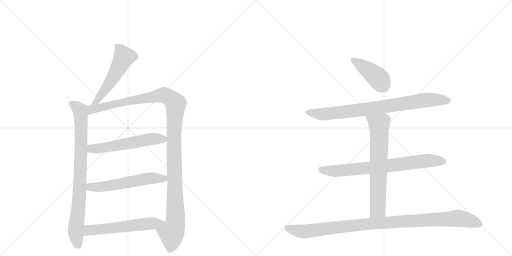
t = 0.00 s
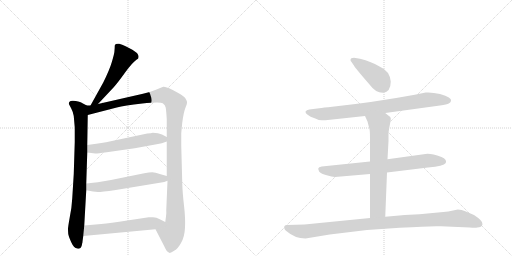
t = 1.88 s
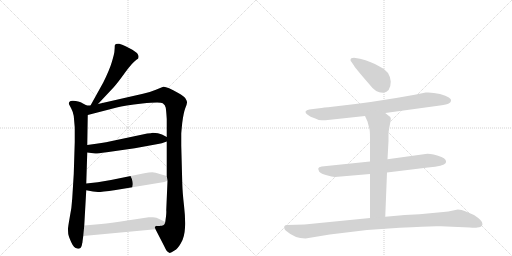
t = 3.77 s
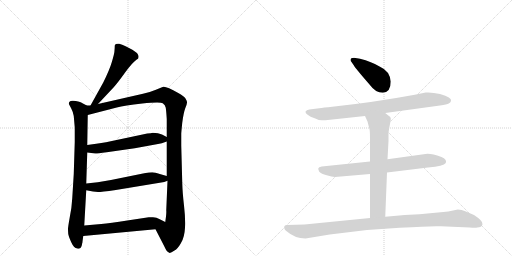
t = 5.65 s
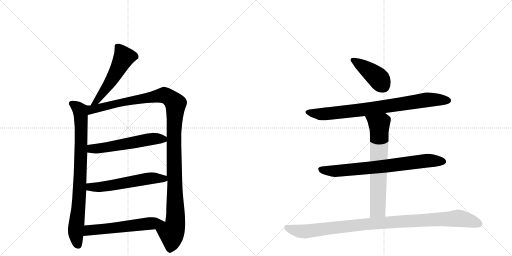
t = 7.53 s
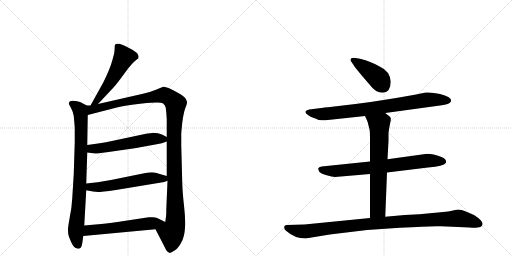
t = 9.42 s

The animated SVG that drew these frames (rendered in a browser with its animation timeline set to each time). Animation: 11 CSS @keyframes rules; one cycle of 9.42 s.

<svg version="1.1" viewBox="0 0 2048 1024" xmlns="http://www.w3.org/2000/svg">
  <g stroke="lightgray" stroke-dasharray="1,1" stroke-width="1" transform="scale(4, 4)">
    <line x1="0" y1="0" x2="256" y2="256"></line>
    <line x1="256" y1="0" x2="0" y2="256"></line>
    <line x1="128" y1="0" x2="128" y2="256"></line>
    <line x1="0" y1="128" x2="256" y2="128"></line>
    <line x1="256" y1="0" x2="512" y2="256"></line>
    <line x1="512" y1="0" x2="256" y2="256"></line>
    <line x1="384" y1="0" x2="384" y2="256"></line>
    <line x1="256" y1="128" x2="512" y2="128"></line>
  </g>
<g transform="scale(1, -1) translate(0, -850)">
   <style type="text/css">
    @keyframes keyframes0 {
      from {
       stroke: black;
       stroke-dashoffset: 535;
       stroke-width: 128;
       }
       64% {
       animation-timing-function: step-end;
       stroke: black;
       stroke-dashoffset: 0;
       stroke-width: 128;
       }
       to {
       stroke: black;
       stroke-width: 1024;
       }
       }
       #make-me-a-hanzi-animation-0 {
         animation: keyframes0 0.685384s both;
         animation-delay: 0.000000s;
         animation-timing-function: linear;
       }
    @keyframes keyframes1 {
      from {
       stroke: black;
       stroke-dashoffset: 841;
       stroke-width: 128;
       }
       73% {
       animation-timing-function: step-end;
       stroke: black;
       stroke-dashoffset: 0;
       stroke-width: 128;
       }
       to {
       stroke: black;
       stroke-width: 1024;
       }
       }
       #make-me-a-hanzi-animation-1 {
         animation: keyframes1 0.934408s both;
         animation-delay: 0.685384s;
         animation-timing-function: linear;
       }
    @keyframes keyframes2 {
      from {
       stroke: black;
       stroke-dashoffset: 1213;
       stroke-width: 128;
       }
       80% {
       animation-timing-function: step-end;
       stroke: black;
       stroke-dashoffset: 0;
       stroke-width: 128;
       }
       to {
       stroke: black;
       stroke-width: 1024;
       }
       }
       #make-me-a-hanzi-animation-2 {
         animation: keyframes2 1.237142s both;
         animation-delay: 1.619792s;
         animation-timing-function: linear;
       }
    @keyframes keyframes3 {
      from {
       stroke: black;
       stroke-dashoffset: 566;
       stroke-width: 128;
       }
       65% {
       animation-timing-function: step-end;
       stroke: black;
       stroke-dashoffset: 0;
       stroke-width: 128;
       }
       to {
       stroke: black;
       stroke-width: 1024;
       }
       }
       #make-me-a-hanzi-animation-3 {
         animation: keyframes3 0.710612s both;
         animation-delay: 2.856934s;
         animation-timing-function: linear;
       }
    @keyframes keyframes4 {
      from {
       stroke: black;
       stroke-dashoffset: 572;
       stroke-width: 128;
       }
       65% {
       animation-timing-function: step-end;
       stroke: black;
       stroke-dashoffset: 0;
       stroke-width: 128;
       }
       to {
       stroke: black;
       stroke-width: 1024;
       }
       }
       #make-me-a-hanzi-animation-4 {
         animation: keyframes4 0.715495s both;
         animation-delay: 3.567546s;
         animation-timing-function: linear;
       }
    @keyframes keyframes5 {
      from {
       stroke: black;
       stroke-dashoffset: 578;
       stroke-width: 128;
       }
       65% {
       animation-timing-function: step-end;
       stroke: black;
       stroke-dashoffset: 0;
       stroke-width: 128;
       }
       to {
       stroke: black;
       stroke-width: 1024;
       }
       }
       #make-me-a-hanzi-animation-5 {
         animation: keyframes5 0.720378s both;
         animation-delay: 4.283040s;
         animation-timing-function: linear;
       }
    @keyframes keyframes6 {
      from {
       stroke: black;
       stroke-dashoffset: 415;
       stroke-width: 128;
       }
       57% {
       animation-timing-function: step-end;
       stroke: black;
       stroke-dashoffset: 0;
       stroke-width: 128;
       }
       to {
       stroke: black;
       stroke-width: 1024;
       }
       }
       #make-me-a-hanzi-animation-6 {
         animation: keyframes6 0.587728s both;
         animation-delay: 5.003418s;
         animation-timing-function: linear;
       }
    @keyframes keyframes7 {
      from {
       stroke: black;
       stroke-dashoffset: 823;
       stroke-width: 128;
       }
       73% {
       animation-timing-function: step-end;
       stroke: black;
       stroke-dashoffset: 0;
       stroke-width: 128;
       }
       to {
       stroke: black;
       stroke-width: 1024;
       }
       }
       #make-me-a-hanzi-animation-7 {
         animation: keyframes7 0.919759s both;
         animation-delay: 5.591146s;
         animation-timing-function: linear;
       }
    @keyframes keyframes8 {
      from {
       stroke: black;
       stroke-dashoffset: 749;
       stroke-width: 128;
       }
       71% {
       animation-timing-function: step-end;
       stroke: black;
       stroke-dashoffset: 0;
       stroke-width: 128;
       }
       to {
       stroke: black;
       stroke-width: 1024;
       }
       }
       #make-me-a-hanzi-animation-8 {
         animation: keyframes8 0.859538s both;
         animation-delay: 6.510905s;
         animation-timing-function: linear;
       }
    @keyframes keyframes9 {
      from {
       stroke: black;
       stroke-dashoffset: 689;
       stroke-width: 128;
       }
       69% {
       animation-timing-function: step-end;
       stroke: black;
       stroke-dashoffset: 0;
       stroke-width: 128;
       }
       to {
       stroke: black;
       stroke-width: 1024;
       }
       }
       #make-me-a-hanzi-animation-9 {
         animation: keyframes9 0.810710s both;
         animation-delay: 7.370443s;
         animation-timing-function: linear;
       }
    @keyframes keyframes10 {
      from {
       stroke: black;
       stroke-dashoffset: 1035;
       stroke-width: 128;
       }
       77% {
       animation-timing-function: step-end;
       stroke: black;
       stroke-dashoffset: 0;
       stroke-width: 128;
       }
       to {
       stroke: black;
       stroke-width: 1024;
       }
       }
       #make-me-a-hanzi-animation-10 {
         animation: keyframes10 1.092285s both;
         animation-delay: 8.181152s;
         animation-timing-function: linear;
       }
</style>
<path d="M 392 434 L 454 500 Q 468 515 499 558 Q 530 601 547 612 L 552 615 Q 553 616 554 622 Q 555 627 550 635 Q 546 642 516 658 Q 486 673 477 675 Q 469 676 463 674 Q 461 672 459 668 Q 459 657 458 648 Q 458 638 448 604 Q 438 570 413 520 L 362 428 C 347 402 371 412 392 434 Z" fill="lightgray"></path> 
<path d="M 347 428 L 328 438 Q 324 442 303 446 Q 283 450 277 442 Q 275 436 276 433 L 285 416 Q 292 403 295 386 L 299 340 L 299 282 L 295 154 L 289 57 Q 287 19 279 -19 Q 272 -58 272 -66 Q 272 -75 273 -86 Q 275 -97 285 -119 Q 295 -142 309 -144 Q 322 -148 327 -132 L 329 -122 Q 330 -120 330 -116 L 333 -94 L 337 -52 L 345 89 L 345 116 L 349 240 L 349 270 L 351 390 C 351 420 352 426 347 428 Z" fill="lightgray"></path> 
<path d="M 572 475 L 392 434 L 362 428 L 347 428 C 317 425 322 382 351 390 L 467 420 Q 497 429 569 436 Q 641 443 651 437 Q 661 431 663 419 Q 665 406 667 374 L 667 302 L 667 284 L 667 146 L 670 127 L 665 9 Q 666 2 664 -16 L 661 -38 C 657 -68 608 -40 622 -67 L 658 -137 Q 667 -158 677 -161 Q 681 -164 698 -152 Q 711 -145 724 -122 Q 738 -99 740 -61 Q 742 -24 736 28 Q 730 80 729 118 L 725 268 L 725 314 Q 725 320 729 359 Q 734 398 741 417 Q 749 436 748 441 Q 748 446 742 456 Q 736 466 713 478 Q 664 506 653 503 L 621 490 Q 600 481 572 475 Z" fill="lightgray"></path> 
<path d="M 349 240 L 381 236 Q 384 235 427 241 L 539 257 L 632 274 Q 645 276 667 284 C 688 291 688 291 667 302 L 648 312 Q 634 319 611 319 Q 605 317 589 316 L 424 281 Q 406 279 385 275 L 349 270 C 319 266 319 244 349 240 Z" fill="lightgray"></path> 
<path d="M 345 89 L 372 84 L 392 82 Q 404 82 463 90 L 657 122 L 670 127 C 697 137 696 138 667 146 L 639 154 Q 621 161 609 161 Q 597 161 577 157 L 444 130 L 391 121 L 345 116 C 315 113 316 94 345 89 Z" fill="lightgray"></path> 
<path d="M 333 -94 L 622 -67 C 652 -64 688 -51 661 -38 L 637 -26 Q 627 -20 612 -19 Q 598 -18 595 -19 L 509 -32 Q 440 -43 405 -46 L 337 -52 C 307 -55 303 -97 333 -94 Z" fill="lightgray"></path> 
<path d="M 1563 524 Q 1559 566 1520 583 Q 1486 604 1440 615 L 1416 619 Q 1402 619 1402 610 Q 1402 606 1406 602 L 1415 589 Q 1424 574 1479 511 Q 1502 479 1531 479 Q 1563 481 1563 524 Z" fill="lightgray"></path> 
<path d="M 1541 398 L 1760 428 Q 1788 432 1795 436 Q 1802 440 1804 446 Q 1809 461 1760 474 Q 1728 482 1703 480 L 1659 471 Q 1497 441 1329 423 Q 1293 420 1277 417 L 1237 412 Q 1226 410 1222 404 Q 1220 397 1232 390 Q 1243 382 1253 379 Q 1263 376 1266 374 L 1275 370 Q 1295 368 1302 369 L 1460 386 L 1541 398 Z" fill="lightgray"></path> 
<path d="M 1548 160 L 1712 180 Q 1775 186 1783 198 Q 1789 213 1766 222 Q 1721 238 1702 234 L 1550 213 L 1480 204 L 1287 184 Q 1274 182 1273 176 Q 1272 175 1277 163 Q 1285 155 1307 149 Q 1328 143 1340 142 L 1480 154 L 1548 160 Z" fill="lightgray"></path> 
<path d="M 1541 -17 L 1548 160 L 1550 213 L 1554 286 L 1554 319 Q 1556 336 1560 354 Q 1564 371 1563 377 Q 1562 382 1556 386 Q 1548 393 1541 398 C 1517 416 1448 413 1460 386 L 1470 364 L 1478 333 Q 1480 325 1480 294 L 1480 204 L 1480 154 L 1480 -22 C 1480 -52 1540 -47 1541 -17 Z" fill="lightgray"></path> 
<path d="M 1222 -104 L 1319 -88 L 1468 -70 L 1599 -61 Q 1727 -53 1764 -55 L 1878 -60 Q 1902 -62 1909 -60 Q 1927 -60 1930 -47 Q 1933 -34 1896 -10 L 1861 5 Q 1847 12 1831 12 L 1812 8 Q 1794 3 1773 2 L 1678 -7 L 1619 -10 L 1541 -17 L 1480 -22 L 1218 -48 L 1147 -50 Q 1142 -50 1138 -54 Q 1134 -65 1144 -73 Q 1179 -104 1222 -104 Z" fill="lightgray"></path> 
      <clipPath id="make-me-a-hanzi-clip-0">
      <path d="M 392 434 L 454 500 Q 468 515 499 558 Q 530 601 547 612 L 552 615 Q 553 616 554 622 Q 555 627 550 635 Q 546 642 516 658 Q 486 673 477 675 Q 469 676 463 674 Q 461 672 459 668 Q 459 657 458 648 Q 458 638 448 604 Q 438 570 413 520 L 362 428 C 347 402 371 412 392 434 Z" fill="lightgray"></path>
      </clipPath>
      <path clip-path="url(#make-me-a-hanzi-clip-0)" d="M 471 665 L 495 620 L 433 509 L 389 447 L 369 433 " fill="none" id="make-me-a-hanzi-animation-0" stroke-dasharray="407 814" stroke-linecap="round"></path>

      <clipPath id="make-me-a-hanzi-clip-1">
      <path d="M 347 428 L 328 438 Q 324 442 303 446 Q 283 450 277 442 Q 275 436 276 433 L 285 416 Q 292 403 295 386 L 299 340 L 299 282 L 295 154 L 289 57 Q 287 19 279 -19 Q 272 -58 272 -66 Q 272 -75 273 -86 Q 275 -97 285 -119 Q 295 -142 309 -144 Q 322 -148 327 -132 L 329 -122 Q 330 -120 330 -116 L 333 -94 L 337 -52 L 345 89 L 345 116 L 349 240 L 349 270 L 351 390 C 351 420 352 426 347 428 Z" fill="lightgray"></path>
      </clipPath>
      <path clip-path="url(#make-me-a-hanzi-clip-1)" d="M 286 436 L 313 417 L 323 393 L 321 140 L 303 -79 L 313 -131 " fill="none" id="make-me-a-hanzi-animation-1" stroke-dasharray="713 1426" stroke-linecap="round"></path>

      <clipPath id="make-me-a-hanzi-clip-2">
      <path d="M 572 475 L 392 434 L 362 428 L 347 428 C 317 425 322 382 351 390 L 467 420 Q 497 429 569 436 Q 641 443 651 437 Q 661 431 663 419 Q 665 406 667 374 L 667 302 L 667 284 L 667 146 L 670 127 L 665 9 Q 666 2 664 -16 L 661 -38 C 657 -68 608 -40 622 -67 L 658 -137 Q 667 -158 677 -161 Q 681 -164 698 -152 Q 711 -145 724 -122 Q 738 -99 740 -61 Q 742 -24 736 28 Q 730 80 729 118 L 725 268 L 725 314 Q 725 320 729 359 Q 734 398 741 417 Q 749 436 748 441 Q 748 446 742 456 Q 736 466 713 478 Q 664 506 653 503 L 621 490 Q 600 481 572 475 Z" fill="lightgray"></path>
      </clipPath>
      <path clip-path="url(#make-me-a-hanzi-clip-2)" d="M 357 397 L 373 414 L 648 469 L 673 463 L 702 435 L 696 245 L 702 -29 L 696 -66 L 686 -82 L 679 -148 " fill="none" id="make-me-a-hanzi-animation-2" stroke-dasharray="1085 2170" stroke-linecap="round"></path>

      <clipPath id="make-me-a-hanzi-clip-3">
      <path d="M 349 240 L 381 236 Q 384 235 427 241 L 539 257 L 632 274 Q 645 276 667 284 C 688 291 688 291 667 302 L 648 312 Q 634 319 611 319 Q 605 317 589 316 L 424 281 Q 406 279 385 275 L 349 270 C 319 266 319 244 349 240 Z" fill="lightgray"></path>
      </clipPath>
      <path clip-path="url(#make-me-a-hanzi-clip-3)" d="M 355 248 L 367 255 L 412 257 L 598 293 L 659 298 " fill="none" id="make-me-a-hanzi-animation-3" stroke-dasharray="438 876" stroke-linecap="round"></path>

      <clipPath id="make-me-a-hanzi-clip-4">
      <path d="M 345 89 L 372 84 L 392 82 Q 404 82 463 90 L 657 122 L 670 127 C 697 137 696 138 667 146 L 639 154 Q 621 161 609 161 Q 597 161 577 157 L 444 130 L 391 121 L 345 116 C 315 113 316 94 345 89 Z" fill="lightgray"></path>
      </clipPath>
      <path clip-path="url(#make-me-a-hanzi-clip-4)" d="M 353 109 L 361 102 L 389 101 L 613 138 L 654 136 L 661 130 " fill="none" id="make-me-a-hanzi-animation-4" stroke-dasharray="444 888" stroke-linecap="round"></path>

      <clipPath id="make-me-a-hanzi-clip-5">
      <path d="M 333 -94 L 622 -67 C 652 -64 688 -51 661 -38 L 637 -26 Q 627 -20 612 -19 Q 598 -18 595 -19 L 509 -32 Q 440 -43 405 -46 L 337 -52 C 307 -55 303 -97 333 -94 Z" fill="lightgray"></path>
      </clipPath>
      <path clip-path="url(#make-me-a-hanzi-clip-5)" d="M 340 -88 L 356 -71 L 653 -38 " fill="none" id="make-me-a-hanzi-animation-5" stroke-dasharray="450 900" stroke-linecap="round"></path>

      <clipPath id="make-me-a-hanzi-clip-6">
      <path d="M 1563 524 Q 1559 566 1520 583 Q 1486 604 1440 615 L 1416 619 Q 1402 619 1402 610 Q 1402 606 1406 602 L 1415 589 Q 1424 574 1479 511 Q 1502 479 1531 479 Q 1563 481 1563 524 Z" fill="lightgray"></path>
      </clipPath>
      <path clip-path="url(#make-me-a-hanzi-clip-6)" d="M 1411 610 L 1507 543 L 1531 509 " fill="none" id="make-me-a-hanzi-animation-6" stroke-dasharray="287 574" stroke-linecap="round"></path>

      <clipPath id="make-me-a-hanzi-clip-7">
      <path d="M 1541 398 L 1760 428 Q 1788 432 1795 436 Q 1802 440 1804 446 Q 1809 461 1760 474 Q 1728 482 1703 480 L 1659 471 Q 1497 441 1329 423 Q 1293 420 1277 417 L 1237 412 Q 1226 410 1222 404 Q 1220 397 1232 390 Q 1243 382 1253 379 Q 1263 376 1266 374 L 1275 370 Q 1295 368 1302 369 L 1460 386 L 1541 398 Z" fill="lightgray"></path>
      </clipPath>
      <path clip-path="url(#make-me-a-hanzi-clip-7)" d="M 1229 402 L 1285 393 L 1476 414 L 1710 451 L 1791 448 " fill="none" id="make-me-a-hanzi-animation-7" stroke-dasharray="695 1390" stroke-linecap="round"></path>

      <clipPath id="make-me-a-hanzi-clip-8">
      <path d="M 1548 160 L 1712 180 Q 1775 186 1783 198 Q 1789 213 1766 222 Q 1721 238 1702 234 L 1550 213 L 1480 204 L 1287 184 Q 1274 182 1273 176 Q 1272 175 1277 163 Q 1285 155 1307 149 Q 1328 143 1340 142 L 1480 154 L 1548 160 Z" fill="lightgray"></path>
      </clipPath>
      <path clip-path="url(#make-me-a-hanzi-clip-8)" d="M 1283 172 L 1346 166 L 1709 207 L 1773 204 " fill="none" id="make-me-a-hanzi-animation-8" stroke-dasharray="621 1242" stroke-linecap="round"></path>

      <clipPath id="make-me-a-hanzi-clip-9">
      <path d="M 1541 -17 L 1548 160 L 1550 213 L 1554 286 L 1554 319 Q 1556 336 1560 354 Q 1564 371 1563 377 Q 1562 382 1556 386 Q 1548 393 1541 398 C 1517 416 1448 413 1460 386 L 1470 364 L 1478 333 Q 1480 325 1480 294 L 1480 204 L 1480 154 L 1480 -22 C 1480 -52 1540 -47 1541 -17 Z" fill="lightgray"></path>
      </clipPath>
      <path clip-path="url(#make-me-a-hanzi-clip-9)" d="M 1467 383 L 1517 348 L 1512 21 L 1511 12 L 1487 -15 " fill="none" id="make-me-a-hanzi-animation-9" stroke-dasharray="561 1122" stroke-linecap="round"></path>

      <clipPath id="make-me-a-hanzi-clip-10">
      <path d="M 1222 -104 L 1319 -88 L 1468 -70 L 1599 -61 Q 1727 -53 1764 -55 L 1878 -60 Q 1902 -62 1909 -60 Q 1927 -60 1930 -47 Q 1933 -34 1896 -10 L 1861 5 Q 1847 12 1831 12 L 1812 8 Q 1794 3 1773 2 L 1678 -7 L 1619 -10 L 1541 -17 L 1480 -22 L 1218 -48 L 1147 -50 Q 1142 -50 1138 -54 Q 1134 -65 1144 -73 Q 1179 -104 1222 -104 Z" fill="lightgray"></path>
      </clipPath>
      <path clip-path="url(#make-me-a-hanzi-clip-10)" d="M 1146 -60 L 1183 -72 L 1224 -76 L 1474 -46 L 1835 -23 L 1917 -45 " fill="none" id="make-me-a-hanzi-animation-10" stroke-dasharray="907 1814" stroke-linecap="round"></path>

</g>
</svg>
